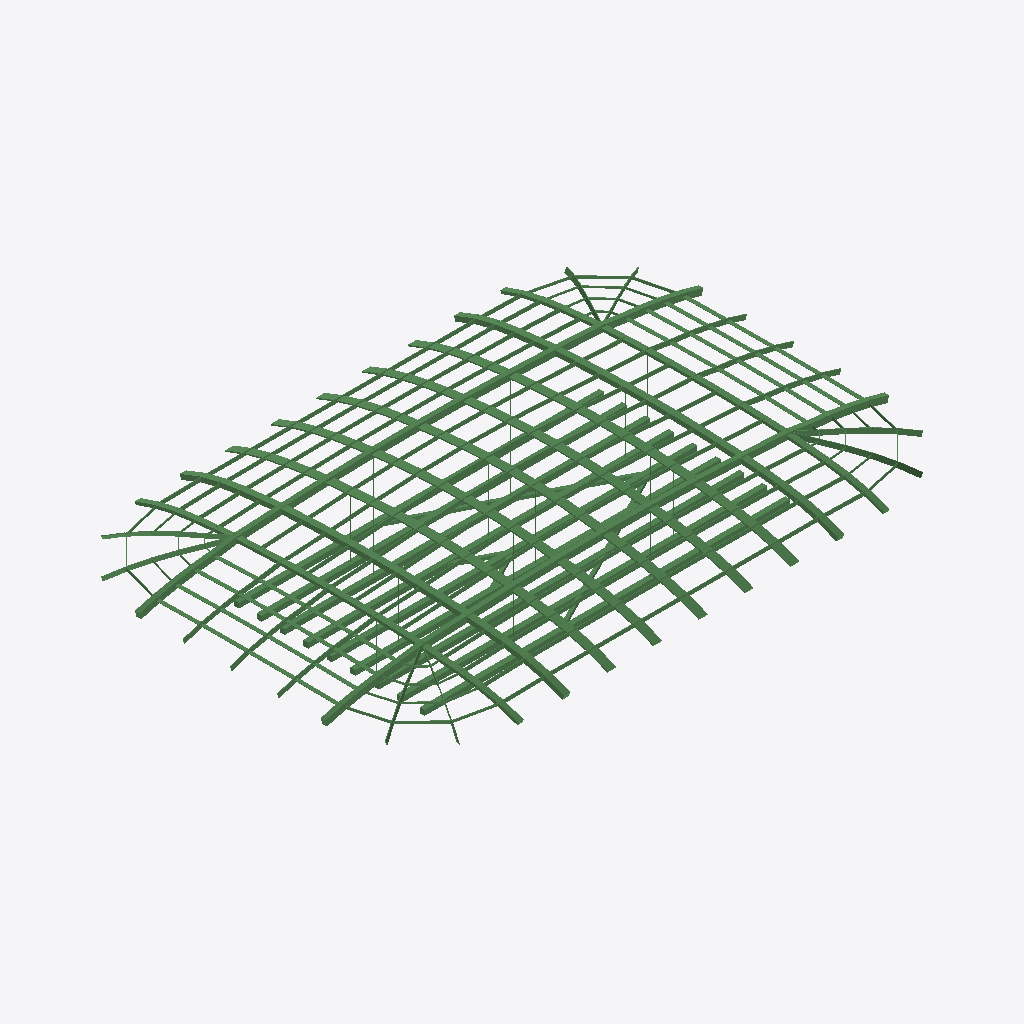
Isometric view of an IFC building model (IFC-SPF (STEP), schema IFC4, length unit millimetre), seen from the south-west, elements coloured by IFC class (only those large enough to see are counted): 400 beams (green).
Extent 89.1 m × 60.7 m × 11.9 m (x, y, z). Elements (635): 635 IfcBeam.

HEADER;
FILE_DESCRIPTION((''),'2;1');
FILE_NAME('','2024-05-24T22:27:54',(''),(''),'Processor version 6.0.0.0','Xbim.IO.MemoryModel','');
FILE_SCHEMA(('IFC4'));
ENDSEC;
DATA;
#1=IFCPROJECT('0Cnbi$h0v4AxcU_tZvKXDI',#2,'HelloWall',$,$,$,$,(#27,#30),#7);
#31=IFCBUILDING('2i6Omy3D50ch6HIFiEI2w4',#2,'Default Building',$,$,#32,$,$,.ELEMENT.,$,$,$);
#167=IFCBEAM('c4b8b388-021a-ef11-ab51-cf4bf7d193ec',#2,'Poutre B-6',$,$,#179,#177,$,$);
#219=IFCBEAM('d2b8b388-021a-ef11-ab51-cf4bf7d193ec',#2,'Poutre B-8',$,$,#231,#229,$,$);
#635=IFCBEAM('43b9b388-021a-ef11-ab51-cf4bf7d193ec',#2,'Poutre F-6',$,$,#647,#645,$,$);
#193=IFCBEAM('cbb8b388-021a-ef11-ab51-cf4bf7d193ec',#2,'Poutre B-7',$,$,#205,#203,$,$);
#245=IFCBEAM('d9b8b388-021a-ef11-ab51-cf4bf7d193ec',#2,'Poutre B-9',$,$,#257,#255,$,$);
#687=IFCBEAM('51b9b388-021a-ef11-ab51-cf4bf7d193ec',#2,'Poutre F-8',$,$,#699,#697,$,$);
#271=IFCBEAM('e0b8b388-021a-ef11-ab51-cf4bf7d193ec',#2,'Poutre B-10',$,$,#283,#281,$,$);
#661=IFCBEAM('4ab9b388-021a-ef11-ab51-cf4bf7d193ec',#2,'Poutre F-7',$,$,#673,#671,$,$);
#713=IFCBEAM('58b9b388-021a-ef11-ab51-cf4bf7d193ec',#2,'Poutre F-9',$,$,#725,#723,$,$);
#297=IFCBEAM('e7b8b388-021a-ef11-ab51-cf4bf7d193ec',#2,'Poutre B-11',$,$,#309,#307,$,$);
#739=IFCBEAM('5fb9b388-021a-ef11-ab51-cf4bf7d193ec',#2,'Poutre F-10',$,$,#751,#749,$,$);
#765=IFCBEAM('66b9b388-021a-ef11-ab51-cf4bf7d193ec',#2,'Poutre F-11',$,$,#777,#775,$,$);
#323=IFCBEAM('eeb8b388-021a-ef11-ab51-cf4bf7d193ec',#2,'Poutre B-12',$,$,#335,#333,$,$);
#349=IFCBEAM('f5b8b388-021a-ef11-ab51-cf4bf7d193ec',#2,'Poutre B-13',$,$,#361,#359,$,$);
#791=IFCBEAM('6db9b388-021a-ef11-ab51-cf4bf7d193ec',#2,'Poutre F-12',$,$,#803,#801,$,$);
#817=IFCBEAM('74b9b388-021a-ef11-ab51-cf4bf7d193ec',#2,'Poutre F-13',$,$,#829,#827,$,$);
#15351=IFCBEAM('70bdec7d-031a-ef11-ab51-cf4bf7d193ec',#2,'Mgrid DE-1',$,$,#15363,#15361,$,$);
#14311=IFCBEAM('1d1dd96b-031a-ef11-ab51-cf4bf7d193ec',#2,'Mgrid B-1',$,$,#14323,#14321,$,$);
#15767=IFCBEAM('77fb608f-031a-ef11-ab51-cf4bf7d193ec',#2,'Mgrid EF-1',$,$,#15779,#15777,$,$);
#15975=IFCBEAM('a8fb608f-031a-ef11-ab51-cf4bf7d193ec',#2,'Mgrid F-1',$,$,#15987,#15985,$,$);
#14935=IFCBEAM('a6eddf77-031a-ef11-ab51-cf4bf7d193ec',#2,'Mgrid CD-1',$,$,#14947,#14945,$,$);
#14519=IFCBEAM('8b1bd971-031a-ef11-ab51-cf4bf7d193ec',#2,'Mgrid BC-1',$,$,#14531,#14529,$,$);
#15559=IFCBEAM('2e43ed83-031a-ef11-ab51-cf4bf7d193ec',#2,'Mgrid E-1',$,$,#15571,#15569,$,$);
#14337=IFCBEAM('231dd96b-031a-ef11-ab51-cf4bf7d193ec',#2,'Mgrid B-2',$,$,#14349,#14347,$,$);
#15585=IFCBEAM('3443ed83-031a-ef11-ab51-cf4bf7d193ec',#2,'Mgrid E-2',$,$,#15597,#15595,$,$);
#15793=IFCBEAM('7dfb608f-031a-ef11-ab51-cf4bf7d193ec',#2,'Mgrid EF-2',$,$,#15805,#15803,$,$);
#14545=IFCBEAM('911bd971-031a-ef11-ab51-cf4bf7d193ec',#2,'Mgrid BC-2',$,$,#14557,#14555,$,$);
#14961=IFCBEAM('aceddf77-031a-ef11-ab51-cf4bf7d193ec',#2,'Mgrid CD-2',$,$,#14973,#14971,$,$);
#15377=IFCBEAM('76bdec7d-031a-ef11-ab51-cf4bf7d193ec',#2,'Mgrid DE-2',$,$,#15389,#15387,$,$);
#16001=IFCBEAM('aefb608f-031a-ef11-ab51-cf4bf7d193ec',#2,'Mgrid F-2',$,$,#16013,#16011,$,$);
#15143=IFCBEAM('d7eddf77-031a-ef11-ab51-cf4bf7d193ec',#2,'Mgrid D-1',$,$,#15155,#15153,$,$);
#15169=IFCBEAM('45bdec7d-031a-ef11-ab51-cf4bf7d193ec',#2,'Mgrid D-2',$,$,#15181,#15179,$,$);
#14753=IFCBEAM('c21bd971-031a-ef11-ab51-cf4bf7d193ec',#2,'Mgrid C-2',$,$,#14765,#14763,$,$);
#15195=IFCBEAM('4bbdec7d-031a-ef11-ab51-cf4bf7d193ec',#2,'Mgrid D-3',$,$,#15207,#15205,$,$);
#15403=IFCBEAM('7cbdec7d-031a-ef11-ab51-cf4bf7d193ec',#2,'Mgrid DE-3',$,$,#15415,#15413,$,$);
#15611=IFCBEAM('3a43ed83-031a-ef11-ab51-cf4bf7d193ec',#2,'Mgrid E-3',$,$,#15623,#15621,$,$);
#14779=IFCBEAM('c81bd971-031a-ef11-ab51-cf4bf7d193ec',#2,'Mgrid C-3',$,$,#14791,#14789,$,$);
#14493=IFCBEAM('841bd971-031a-ef11-ab51-cf4bf7d193ec',#2,'Mgrid B-8',$,$,#14505,#14503,$,$);
#14363=IFCBEAM('291dd96b-031a-ef11-ab51-cf4bf7d193ec',#2,'Mgrid B-3',$,$,#14375,#14373,$,$);
#14909=IFCBEAM('9feddf77-031a-ef11-ab51-cf4bf7d193ec',#2,'Mgrid C-8',$,$,#14921,#14919,$,$);
#14389=IFCBEAM('2f1dd96b-031a-ef11-ab51-cf4bf7d193ec',#2,'Mgrid B-4',$,$,#14401,#14399,$,$);
#14467=IFCBEAM('7e1bd971-031a-ef11-ab51-cf4bf7d193ec',#2,'Mgrid B-7',$,$,#14479,#14477,$,$);
#15325=IFCBEAM('69bdec7d-031a-ef11-ab51-cf4bf7d193ec',#2,'Mgrid D-8',$,$,#15337,#15335,$,$);
#14415=IFCBEAM('721bd971-031a-ef11-ab51-cf4bf7d193ec',#2,'Mgrid B-5',$,$,#14427,#14425,$,$);
#14441=IFCBEAM('781bd971-031a-ef11-ab51-cf4bf7d193ec',#2,'Mgrid B-6',$,$,#14453,#14451,$,$);
#14571=IFCBEAM('971bd971-031a-ef11-ab51-cf4bf7d193ec',#2,'Mgrid BC-3',$,$,#14583,#14581,$,$);
#15819=IFCBEAM('83fb608f-031a-ef11-ab51-cf4bf7d193ec',#2,'Mgrid EF-3',$,$,#15831,#15829,$,$);
#14701=IFCBEAM('b51bd971-031a-ef11-ab51-cf4bf7d193ec',#2,'Mgrid BC-8',$,$,#14713,#14711,$,$);
#14805=IFCBEAM('87eddf77-031a-ef11-ab51-cf4bf7d193ec',#2,'Mgrid C-4',$,$,#14817,#14815,$,$);
#14987=IFCBEAM('b2eddf77-031a-ef11-ab51-cf4bf7d193ec',#2,'Mgrid CD-3',$,$,#14999,#14997,$,$);
#15221=IFCBEAM('51bdec7d-031a-ef11-ab51-cf4bf7d193ec',#2,'Mgrid D-4',$,$,#15233,#15231,$,$);
#16027=IFCBEAM('b4fb608f-031a-ef11-ab51-cf4bf7d193ec',#2,'Mgrid F-3',$,$,#16039,#16037,$,$);
#15533=IFCBEAM('9abdec7d-031a-ef11-ab51-cf4bf7d193ec',#2,'Mgrid DE-8',$,$,#15545,#15543,$,$);
#1441=IFCBEAM('284bb08e-021a-ef11-ab51-cf4bf7d193ec',#2,'Poutre 3-1',$,$,#1453,#1451,$,$);
#14675=IFCBEAM('af1bd971-031a-ef11-ab51-cf4bf7d193ec',#2,'Mgrid BC-7',$,$,#14687,#14685,$,$);
#14597=IFCBEAM('9d1bd971-031a-ef11-ab51-cf4bf7d193ec',#2,'Mgrid BC-4',$,$,#14609,#14607,$,$);
#14727=IFCBEAM('bc1bd971-031a-ef11-ab51-cf4bf7d193ec',#2,'Mgrid C-1',$,$,#14739,#14737,$,$);
#1909=IFCBEAM('b2a7ae94-021a-ef11-ab51-cf4bf7d193ec',#2,'Poutre 9-1',$,$,#1921,#1919,$,$);
#14623=IFCBEAM('a31bd971-031a-ef11-ab51-cf4bf7d193ec',#2,'Mgrid BC-5',$,$,#14635,#14633,$,$);
#14883=IFCBEAM('99eddf77-031a-ef11-ab51-cf4bf7d193ec',#2,'Mgrid C-7',$,$,#14895,#14893,$,$);
#14649=IFCBEAM('a91bd971-031a-ef11-ab51-cf4bf7d193ec',#2,'Mgrid BC-6',$,$,#14661,#14659,$,$);
#4717=IFCBEAM('1df7a1ac-021a-ef11-ab51-cf4bf7d193ec',#2,'Poutre 8-1',$,$,#4729,#4727,$,$);
#4249=IFCBEAM('9ef6a1ac-021a-ef11-ab51-cf4bf7d193ec',#2,'Poutre 7-1',$,$,#4261,#4259,$,$);
#2845=IFCBEAM('e571aaa0-021a-ef11-ab51-cf4bf7d193ec',#2,'Poutre 4-1',$,$,#2857,#2855,$,$);
#15429=IFCBEAM('82bdec7d-031a-ef11-ab51-cf4bf7d193ec',#2,'Mgrid DE-4',$,$,#15441,#15439,$,$);
#3313=IFCBEAM('6472aaa0-021a-ef11-ab51-cf4bf7d193ec',#2,'Poutre 5-1',$,$,#3325,#3323,$,$);
#3781=IFCBEAM('d49aa9a6-021a-ef11-ab51-cf4bf7d193ec',#2,'Poutre 6-1',$,$,#3793,#3791,$,$);
#14831=IFCBEAM('8deddf77-031a-ef11-ab51-cf4bf7d193ec',#2,'Mgrid C-5',$,$,#14843,#14841,$,$);
#14857=IFCBEAM('93eddf77-031a-ef11-ab51-cf4bf7d193ec',#2,'Mgrid C-6',$,$,#14869,#14867,$,$);
#15637=IFCBEAM('4043ed83-031a-ef11-ab51-cf4bf7d193ec',#2,'Mgrid E-4',$,$,#15649,#15647,$,$);
#15741=IFCBEAM('70fb608f-031a-ef11-ab51-cf4bf7d193ec',#2,'Mgrid E-8',$,$,#15753,#15751,$,$);
#15117=IFCBEAM('d0eddf77-031a-ef11-ab51-cf4bf7d193ec',#2,'Mgrid CD-8',$,$,#15129,#15127,$,$);
#1623=IFCBEAM('594bb08e-021a-ef11-ab51-cf4bf7d193ec',#2,'Poutre 3-8',$,$,#1635,#1633,$,$);
#1597=IFCBEAM('524bb08e-021a-ef11-ab51-cf4bf7d193ec',#2,'Poutre 3-7',$,$,#1609,#1607,$,$);
#1649=IFCBEAM('604bb08e-021a-ef11-ab51-cf4bf7d193ec',#2,'Poutre 3-9',$,$,#1661,#1659,$,$);
#2117=IFCBEAM('eaa7ae94-021a-ef11-ab51-cf4bf7d193ec',#2,'Poutre 9-9',$,$,#2129,#2127,$,$);
#2091=IFCBEAM('e3a7ae94-021a-ef11-ab51-cf4bf7d193ec',#2,'Poutre 9-8',$,$,#2103,#2101,$,$);
#609=IFCBEAM('3cb9b388-021a-ef11-ab51-cf4bf7d193ec',#2,'Poutre F-5',$,$,#621,#619,$,$);
#2065=IFCBEAM('dca7ae94-021a-ef11-ab51-cf4bf7d193ec',#2,'Poutre 9-7',$,$,#2077,#2075,$,$);
#36=IFCBEAM('5666b682-021a-ef11-ab51-cf4bf7d193ec',#2,'Poutre B-1',$,$,#48,#46,$,$);
#1675=IFCBEAM('674bb08e-021a-ef11-ab51-cf4bf7d193ec',#2,'Poutre 3-10',$,$,#1687,#1685,$,$);
#15247=IFCBEAM('57bdec7d-031a-ef11-ab51-cf4bf7d193ec',#2,'Mgrid D-5',$,$,#15259,#15257,$,$);
#1467=IFCBEAM('2f4bb08e-021a-ef11-ab51-cf4bf7d193ec',#2,'Poutre 3-2',$,$,#1479,#1477,$,$);
#1935=IFCBEAM('b9a7ae94-021a-ef11-ab51-cf4bf7d193ec',#2,'Poutre 9-2',$,$,#1947,#1945,$,$);
#1701=IFCBEAM('6e4bb08e-021a-ef11-ab51-cf4bf7d193ec',#2,'Poutre 3-11',$,$,#1713,#1711,$,$);
#2143=IFCBEAM('f1a7ae94-021a-ef11-ab51-cf4bf7d193ec',#2,'Poutre 9-10',$,$,#2155,#2153,$,$);
#505=IFCBEAM('20b9b388-021a-ef11-ab51-cf4bf7d193ec',#2,'Poutre F-1',$,$,#517,#515,$,$);
#15299=IFCBEAM('63bdec7d-031a-ef11-ab51-cf4bf7d193ec',#2,'Mgrid D-7',$,$,#15311,#15309,$,$);
#2169=IFCBEAM('f8a7ae94-021a-ef11-ab51-cf4bf7d193ec',#2,'Poutre 9-11',$,$,#2181,#2179,$,$);
#15013=IFCBEAM('b8eddf77-031a-ef11-ab51-cf4bf7d193ec',#2,'Mgrid CD-4',$,$,#15025,#15023,$,$);
#1727=IFCBEAM('754bb08e-021a-ef11-ab51-cf4bf7d193ec',#2,'Poutre 3-12',$,$,#1739,#1737,$,$);
#2195=IFCBEAM('ffa7ae94-021a-ef11-ab51-cf4bf7d193ec',#2,'Poutre 9-12',$,$,#2207,#2205,$,$);
#15949=IFCBEAM('a1fb608f-031a-ef11-ab51-cf4bf7d193ec',#2,'Mgrid EF-8',$,$,#15961,#15959,$,$);
#141=IFCBEAM('bdb8b388-021a-ef11-ab51-cf4bf7d193ec',#2,'Poutre B-5',$,$,#153,#151,$,$);
#1961=IFCBEAM('c0a7ae94-021a-ef11-ab51-cf4bf7d193ec',#2,'Poutre 9-3',$,$,#1973,#1971,$,$);
#1493=IFCBEAM('364bb08e-021a-ef11-ab51-cf4bf7d193ec',#2,'Poutre 3-3',$,$,#1505,#1503,$,$);
#16157=IFCBEAM('66fd6895-031a-ef11-ab51-cf4bf7d193ec',#2,'Mgrid F-8',$,$,#16169,#16167,$,$);
#15273=IFCBEAM('5dbdec7d-031a-ef11-ab51-cf4bf7d193ec',#2,'Mgrid D-6',$,$,#15285,#15283,$,$);
#15845=IFCBEAM('89fb608f-031a-ef11-ab51-cf4bf7d193ec',#2,'Mgrid EF-4',$,$,#15857,#15855,$,$);
#3937=IFCBEAM('fe9aa9a6-021a-ef11-ab51-cf4bf7d193ec',#2,'Poutre 6-7',$,$,#3949,#3947,$,$);
#3495=IFCBEAM('9572aaa0-021a-ef11-ab51-cf4bf7d193ec',#2,'Poutre 5-8',$,$,#3507,#3505,$,$);
#3339=IFCBEAM('6b72aaa0-021a-ef11-ab51-cf4bf7d193ec',#2,'Poutre 5-2',$,$,#3351,#3349,$,$);
#3807=IFCBEAM('db9aa9a6-021a-ef11-ab51-cf4bf7d193ec',#2,'Poutre 6-2',$,$,#3819,#3817,$,$);
#3963=IFCBEAM('059ba9a6-021a-ef11-ab51-cf4bf7d193ec',#2,'Poutre 6-8',$,$,#3975,#3973,$,$);
#4275=IFCBEAM('a5f6a1ac-021a-ef11-ab51-cf4bf7d193ec',#2,'Poutre 7-2',$,$,#4287,#4285,$,$);
#3027=IFCBEAM('1672aaa0-021a-ef11-ab51-cf4bf7d193ec',#2,'Poutre 4-8',$,$,#3039,#3037,$,$);
#4431=IFCBEAM('cff6a1ac-021a-ef11-ab51-cf4bf7d193ec',#2,'Poutre 7-8',$,$,#4443,#4441,$,$);
#2871=IFCBEAM('ec71aaa0-021a-ef11-ab51-cf4bf7d193ec',#2,'Poutre 4-2',$,$,#2883,#2881,$,$);
#3469=IFCBEAM('8e72aaa0-021a-ef11-ab51-cf4bf7d193ec',#2,'Poutre 5-7',$,$,#3481,#3479,$,$);
#4405=IFCBEAM('c8f6a1ac-021a-ef11-ab51-cf4bf7d193ec',#2,'Poutre 7-7',$,$,#4417,#4415,$,$);
#4743=IFCBEAM('24f7a1ac-021a-ef11-ab51-cf4bf7d193ec',#2,'Poutre 8-2',$,$,#4755,#4753,$,$);
#4899=IFCBEAM('e3f3a1b2-021a-ef11-ab51-cf4bf7d193ec',#2,'Poutre 8-8',$,$,#4911,#4909,$,$);
#89=IFCBEAM('afb8b388-021a-ef11-ab51-cf4bf7d193ec',#2,'Poutre B-3',$,$,#101,#99,$,$);
#1519=IFCBEAM('3d4bb08e-021a-ef11-ab51-cf4bf7d193ec',#2,'Poutre 3-4',$,$,#1531,#1529,$,$);
#1987=IFCBEAM('c7a7ae94-021a-ef11-ab51-cf4bf7d193ec',#2,'Poutre 9-4',$,$,#1999,#1997,$,$);
#3001=IFCBEAM('0f72aaa0-021a-ef11-ab51-cf4bf7d193ec',#2,'Poutre 4-7',$,$,#3013,#3011,$,$);
#115=IFCBEAM('b6b8b388-021a-ef11-ab51-cf4bf7d193ec',#2,'Poutre B-4',$,$,#127,#125,$,$);
#973=IFCBEAM('a94ab08e-021a-ef11-ab51-cf4bf7d193ec',#2,'Poutre 2-1',$,$,#985,#983,$,$);
#4873=IFCBEAM('dcf3a1b2-021a-ef11-ab51-cf4bf7d193ec',#2,'Poutre 8-7',$,$,#4885,#4883,$,$);
#15507=IFCBEAM('94bdec7d-031a-ef11-ab51-cf4bf7d193ec',#2,'Mgrid DE-7',$,$,#15519,#15517,$,$);
#1571=IFCBEAM('4b4bb08e-021a-ef11-ab51-cf4bf7d193ec',#2,'Poutre 3-6',$,$,#1583,#1581,$,$);
#3521=IFCBEAM('9c72aaa0-021a-ef11-ab51-cf4bf7d193ec',#2,'Poutre 5-9',$,$,#3533,#3531,$,$);
#3989=IFCBEAM('0c9ba9a6-021a-ef11-ab51-cf4bf7d193ec',#2,'Poutre 6-9',$,$,#4001,#3999,$,$);
#63=IFCBEAM('a8b8b388-021a-ef11-ab51-cf4bf7d193ec',#2,'Poutre B-2',$,$,#75,#73,$,$);
#3053=IFCBEAM('1d72aaa0-021a-ef11-ab51-cf4bf7d193ec',#2,'Poutre 4-9',$,$,#3065,#3063,$,$);
#4457=IFCBEAM('d6f6a1ac-021a-ef11-ab51-cf4bf7d193ec',#2,'Poutre 7-9',$,$,#4469,#4467,$,$);
#557=IFCBEAM('2eb9b388-021a-ef11-ab51-cf4bf7d193ec',#2,'Poutre F-3',$,$,#569,#567,$,$);
#531=IFCBEAM('27b9b388-021a-ef11-ab51-cf4bf7d193ec',#2,'Poutre F-2',$,$,#543,#541,$,$);
#4925=IFCBEAM('eaf3a1b2-021a-ef11-ab51-cf4bf7d193ec',#2,'Poutre 8-9',$,$,#4937,#4935,$,$);
#2377=IFCBEAM('31a8ae94-021a-ef11-ab51-cf4bf7d193ec',#2,'Poutre 10-1',$,$,#2389,#2387,$,$);
#15455=IFCBEAM('88bdec7d-031a-ef11-ab51-cf4bf7d193ec',#2,'Mgrid DE-5',$,$,#15467,#15465,$,$);
#2039=IFCBEAM('d5a7ae94-021a-ef11-ab51-cf4bf7d193ec',#2,'Poutre 9-6',$,$,#2051,#2049,$,$);
#583=IFCBEAM('35b9b388-021a-ef11-ab51-cf4bf7d193ec',#2,'Poutre F-4',$,$,#595,#593,$,$);
#1753=IFCBEAM('7c4bb08e-021a-ef11-ab51-cf4bf7d193ec',#2,'Poutre 3-13',$,$,#1765,#1763,$,$);
#3365=IFCBEAM('7272aaa0-021a-ef11-ab51-cf4bf7d193ec',#2,'Poutre 5-3',$,$,#3377,#3375,$,$);
#3833=IFCBEAM('e29aa9a6-021a-ef11-ab51-cf4bf7d193ec',#2,'Poutre 6-3',$,$,#3845,#3843,$,$);
#3079=IFCBEAM('2472aaa0-021a-ef11-ab51-cf4bf7d193ec',#2,'Poutre 4-10',$,$,#3091,#3089,$,$);
#4301=IFCBEAM('acf6a1ac-021a-ef11-ab51-cf4bf7d193ec',#2,'Poutre 7-3',$,$,#4313,#4311,$,$);
#16079=IFCBEAM('c0fb608f-031a-ef11-ab51-cf4bf7d193ec',#2,'Mgrid F-5',$,$,#16091,#16089,$,$);
#3547=IFCBEAM('949aa9a6-021a-ef11-ab51-cf4bf7d193ec',#2,'Poutre 5-10',$,$,#3559,#3557,$,$);
#4483=IFCBEAM('ddf6a1ac-021a-ef11-ab51-cf4bf7d193ec',#2,'Poutre 7-10',$,$,#4495,#4493,$,$);
#15663=IFCBEAM('4643ed83-031a-ef11-ab51-cf4bf7d193ec',#2,'Mgrid E-5',$,$,#15675,#15673,$,$);
#16053=IFCBEAM('bafb608f-031a-ef11-ab51-cf4bf7d193ec',#2,'Mgrid F-4',$,$,#16065,#16063,$,$);
#843=IFCBEAM('7bb9b388-021a-ef11-ab51-cf4bf7d193ec',#2,'Poutre F-14',$,$,#855,#853,$,$);
#2897=IFCBEAM('f371aaa0-021a-ef11-ab51-cf4bf7d193ec',#2,'Poutre 4-3',$,$,#2909,#2907,$,$);
#4015=IFCBEAM('139ba9a6-021a-ef11-ab51-cf4bf7d193ec',#2,'Poutre 6-10',$,$,#4027,#4025,$,$);
#4769=IFCBEAM('2bf7a1ac-021a-ef11-ab51-cf4bf7d193ec',#2,'Poutre 8-3',$,$,#4781,#4779,$,$);
#15715=IFCBEAM('5243ed83-031a-ef11-ab51-cf4bf7d193ec',#2,'Mgrid E-7',$,$,#15727,#15725,$,$);
#4951=IFCBEAM('f1f3a1b2-021a-ef11-ab51-cf4bf7d193ec',#2,'Poutre 8-10',$,$,#4963,#4961,$,$);
#2221=IFCBEAM('06a8ae94-021a-ef11-ab51-cf4bf7d193ec',#2,'Poutre 9-13',$,$,#2233,#2231,$,$);
#15481=IFCBEAM('8ebdec7d-031a-ef11-ab51-cf4bf7d193ec',#2,'Mgrid DE-6',$,$,#15493,#15491,$,$);
#16131=IFCBEAM('60fd6895-031a-ef11-ab51-cf4bf7d193ec',#2,'Mgrid F-7',$,$,#16143,#16141,$,$);
#3105=IFCBEAM('2b72aaa0-021a-ef11-ab51-cf4bf7d193ec',#2,'Poutre 4-11',$,$,#3117,#3115,$,$);
#3573=IFCBEAM('9b9aa9a6-021a-ef11-ab51-cf4bf7d193ec',#2,'Poutre 5-11',$,$,#3585,#3583,$,$);
#3859=IFCBEAM('e99aa9a6-021a-ef11-ab51-cf4bf7d193ec',#2,'Poutre 6-4',$,$,#3871,#3869,$,$);
#15897=IFCBEAM('95fb608f-031a-ef11-ab51-cf4bf7d193ec',#2,'Mgrid EF-6',$,$,#15909,#15907,$,$);
#15923=IFCBEAM('9bfb608f-031a-ef11-ab51-cf4bf7d193ec',#2,'Mgrid EF-7',$,$,#15935,#15933,$,$);
#4327=IFCBEAM('b3f6a1ac-021a-ef11-ab51-cf4bf7d193ec',#2,'Poutre 7-4',$,$,#4339,#4337,$,$);
#3391=IFCBEAM('7972aaa0-021a-ef11-ab51-cf4bf7d193ec',#2,'Poutre 5-4',$,$,#3403,#3401,$,$);
#4041=IFCBEAM('1a9ba9a6-021a-ef11-ab51-cf4bf7d193ec',#2,'Poutre 6-11',$,$,#4053,#4051,$,$);
#4509=IFCBEAM('e4f6a1ac-021a-ef11-ab51-cf4bf7d193ec',#2,'Poutre 7-11',$,$,#4521,#4519,$,$);
#4977=IFCBEAM('f8f3a1b2-021a-ef11-ab51-cf4bf7d193ec',#2,'Poutre 8-11',$,$,#4989,#4987,$,$);
#15091=IFCBEAM('caeddf77-031a-ef11-ab51-cf4bf7d193ec',#2,'Mgrid CD-7',$,$,#15103,#15101,$,$);
#16105=IFCBEAM('5afd6895-031a-ef11-ab51-cf4bf7d193ec',#2,'Mgrid F-6',$,$,#16117,#16115,$,$);
#15039=IFCBEAM('beeddf77-031a-ef11-ab51-cf4bf7d193ec',#2,'Mgrid CD-5',$,$,#15051,#15049,$,$);
#3911=IFCBEAM('f79aa9a6-021a-ef11-ab51-cf4bf7d193ec',#2,'Poutre 6-6',$,$,#3923,#3921,$,$);
#401=IFCBEAM('03b9b388-021a-ef11-ab51-cf4bf7d193ec',#2,'Poutre B-15',$,$,#413,#411,$,$);
#2923=IFCBEAM('fa71aaa0-021a-ef11-ab51-cf4bf7d193ec',#2,'Poutre 4-4',$,$,#2935,#2933,$,$);
#3443=IFCBEAM('8772aaa0-021a-ef11-ab51-cf4bf7d193ec',#2,'Poutre 5-6',$,$,#3455,#3453,$,$);
#1545=IFCBEAM('444bb08e-021a-ef11-ab51-cf4bf7d193ec',#2,'Poutre 3-5',$,$,#1557,#1555,$,$);
#4795=IFCBEAM('32f7a1ac-021a-ef11-ab51-cf4bf7d193ec',#2,'Poutre 8-4',$,$,#4807,#4805,$,$);
#3131=IFCBEAM('3272aaa0-021a-ef11-ab51-cf4bf7d193ec',#2,'Poutre 4-12',$,$,#3143,#3141,$,$);
#1129=IFCBEAM('d34ab08e-021a-ef11-ab51-cf4bf7d193ec',#2,'Poutre 2-7',$,$,#1141,#1139,$,$);
#1181=IFCBEAM('e14ab08e-021a-ef11-ab51-cf4bf7d193ec',#2,'Poutre 2-9',$,$,#1193,#1191,$,$);
#2013=IFCBEAM('cea7ae94-021a-ef11-ab51-cf4bf7d193ec',#2,'Poutre 9-5',$,$,#2025,#2023,$,$);
#4379=IFCBEAM('c1f6a1ac-021a-ef11-ab51-cf4bf7d193ec',#2,'Poutre 7-6',$,$,#4391,#4389,$,$);
#10489=IFCBEAM('687e5600-031a-ef11-ab51-cf4bf7d193ec',#2,'Panne Ouest-15',$,$,#10501,#10499,$,$);
#10749=IFCBEAM('ae7e5600-031a-ef11-ab51-cf4bf7d193ec',#2,'Panne Ouest-25',$,$,#10761,#10759,$,$);
#11009=IFCBEAM('ccbe5906-031a-ef11-ab51-cf4bf7d193ec',#2,'Panne Ouest-35',$,$,#11021,#11019,$,$);
#1805=IFCBEAM('95a7ae94-021a-ef11-ab51-cf4bf7d193ec',#2,'Poutre 3-15',$,$,#1817,#1815,$,$);
#10229=IFCBEAM('aea355fa-021a-ef11-ab51-cf4bf7d193ec',#2,'Panne Ouest-5',$,$,#10241,#10239,$,$);
#1155=IFCBEAM('da4ab08e-021a-ef11-ab51-cf4bf7d193ec',#2,'Poutre 2-8',$,$,#1167,#1165,$,$);
#2975=IFCBEAM('0872aaa0-021a-ef11-ab51-cf4bf7d193ec',#2,'Poutre 4-6',$,$,#2987,#2985,$,$);
#10255=IFCBEAM('b5a355fa-021a-ef11-ab51-cf4bf7d193ec',#2,'Panne Ouest-6',$,$,#10267,#10265,$,$);
#10515=IFCBEAM('6f7e5600-031a-ef11-ab51-cf4bf7d193ec',#2,'Panne Ouest-16',$,$,#10527,#10525,$,$);
#10775=IFCBEAM('b57e5600-031a-ef11-ab51-cf4bf7d193ec',#2,'Panne Ouest-26',$,$,#10787,#10785,$,$);
#12049=IFCBEAM('6531fc17-031a-ef11-ab51-cf4bf7d193ec',#2,'Panne Est-35',$,$,#12061,#12059,$,$);
#4847=IFCBEAM('d5f3a1b2-021a-ef11-ab51-cf4bf7d193ec',#2,'Poutre 8-6',$,$,#4859,#4857,$,$);
#11529=IFCBEAM('15bc530c-031a-ef11-ab51-cf4bf7d193ec',#2,'Panne Est-15',$,$,#11541,#11539,$,$);
#11789=IFCBEAM('1f31fc17-031a-ef11-ab51-cf4bf7d193ec',#2,'Panne Est-25',$,$,#11801,#11799,$,$);
#427=IFCBEAM('0ab9b388-021a-ef11-ab51-cf4bf7d193ec',#2,'Poutre B-16',$,$,#439,#437,$,$);
#869=IFCBEAM('82b9b388-021a-ef11-ab51-cf4bf7d193ec',#2,'Poutre F-15',$,$,#881,#879,$,$);
#1233=IFCBEAM('ef4ab08e-021a-ef11-ab51-cf4bf7d193ec',#2,'Poutre 2-11',$,$,#1245,#1243,$,$);
#2559=IFCBEAM('62a8ae94-021a-ef11-ab51-cf4bf7d193ec',#2,'Poutre 10-8',$,$,#2571,#2569,$,$);
#2273=IFCBEAM('14a8ae94-021a-ef11-ab51-cf4bf7d193ec',#2,'Poutre 9-15',$,$,#2285,#2283,$,$);
#3599=IFCBEAM('a29aa9a6-021a-ef11-ab51-cf4bf7d193ec',#2,'Poutre 5-12',$,$,#3611,#3609,$,$);
#2585=IFCBEAM('69a8ae94-021a-ef11-ab51-cf4bf7d193ec',#2,'Poutre 10-9',$,$,#2597,#2595,$,$);
#5003=IFCBEAM('fff3a1b2-021a-ef11-ab51-cf4bf7d193ec',#2,'Poutre 8-12',$,$,#5015,#5013,$,$);
#11035=IFCBEAM('d3be5906-031a-ef11-ab51-cf4bf7d193ec',#2,'Panne Ouest-36',$,$,#11047,#11045,$,$);
#15065=IFCBEAM('c4eddf77-031a-ef11-ab51-cf4bf7d193ec',#2,'Mgrid CD-6',$,$,#15077,#15075,$,$);
ENDSEC;
